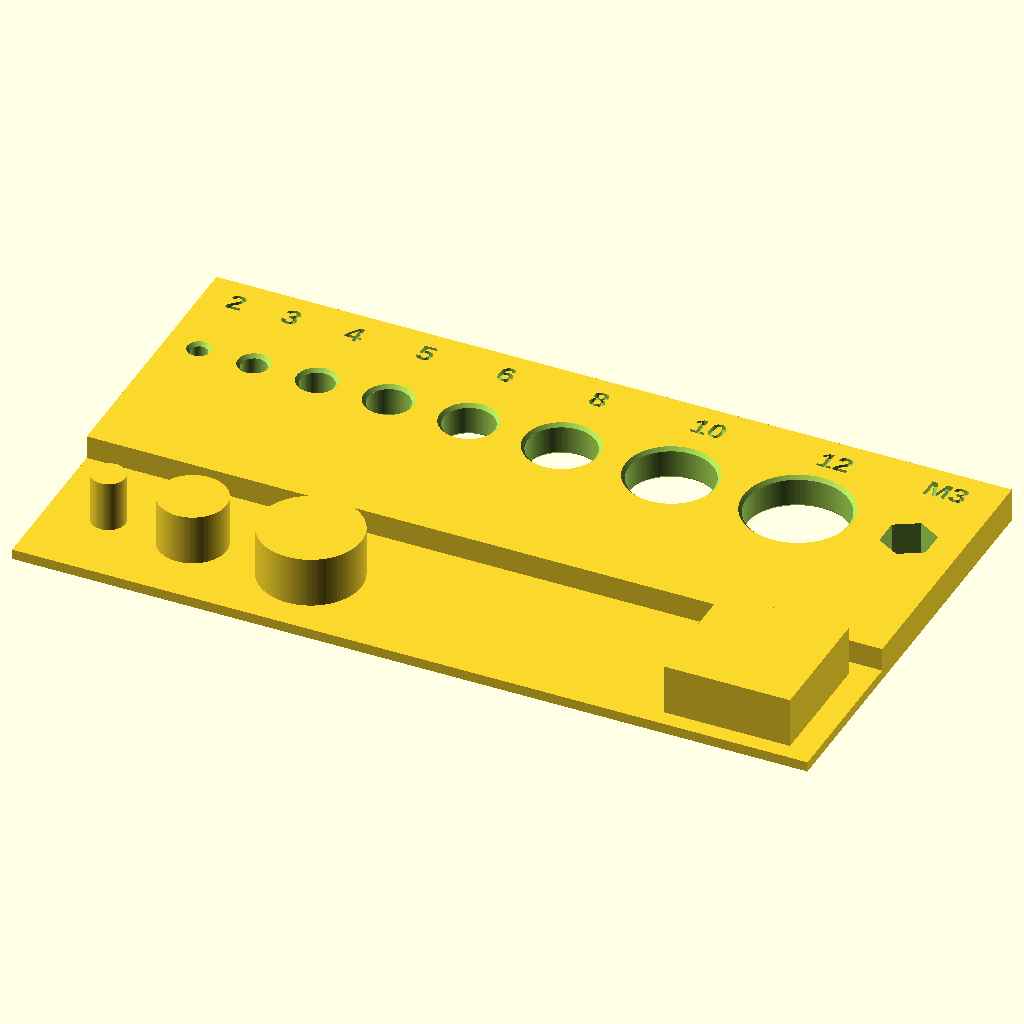
Cell 1: rendered with the file's own defaults.
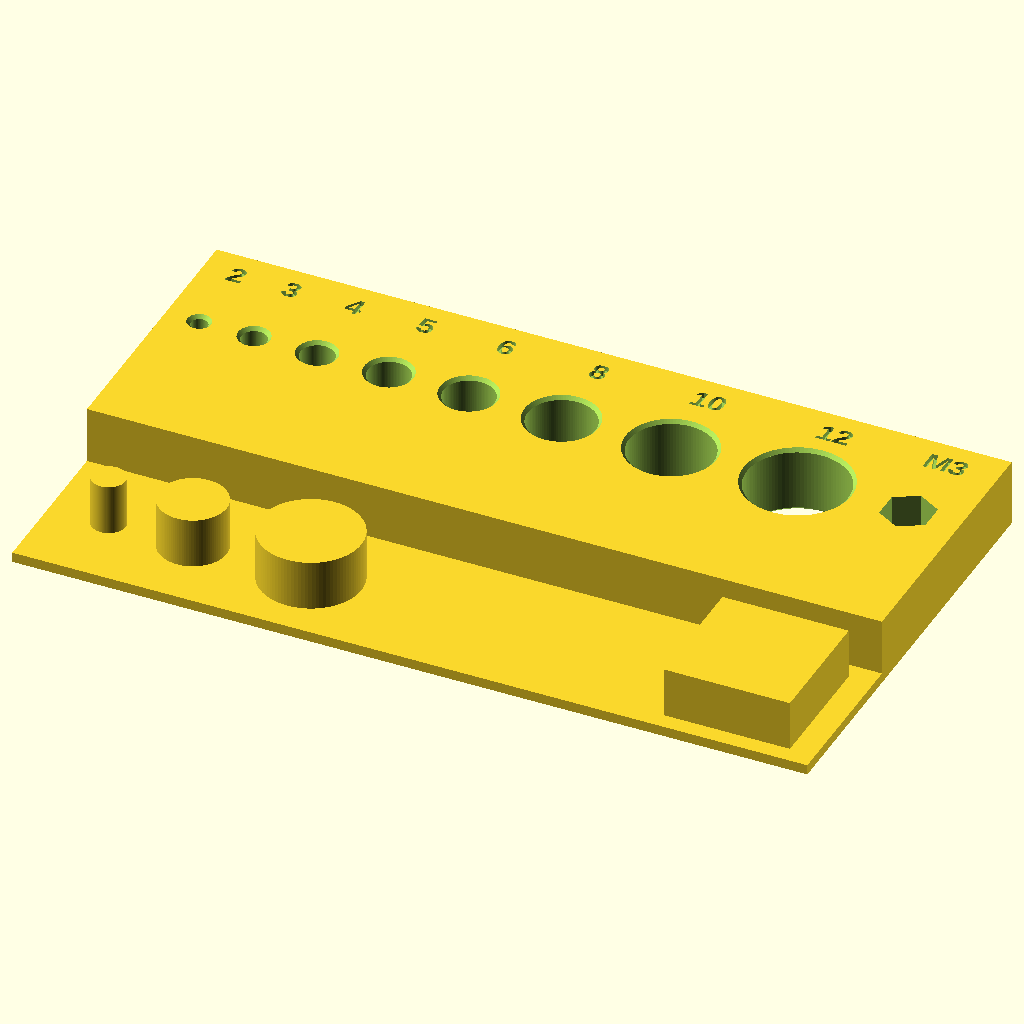
Cell 2: the same model with spessore = 8.
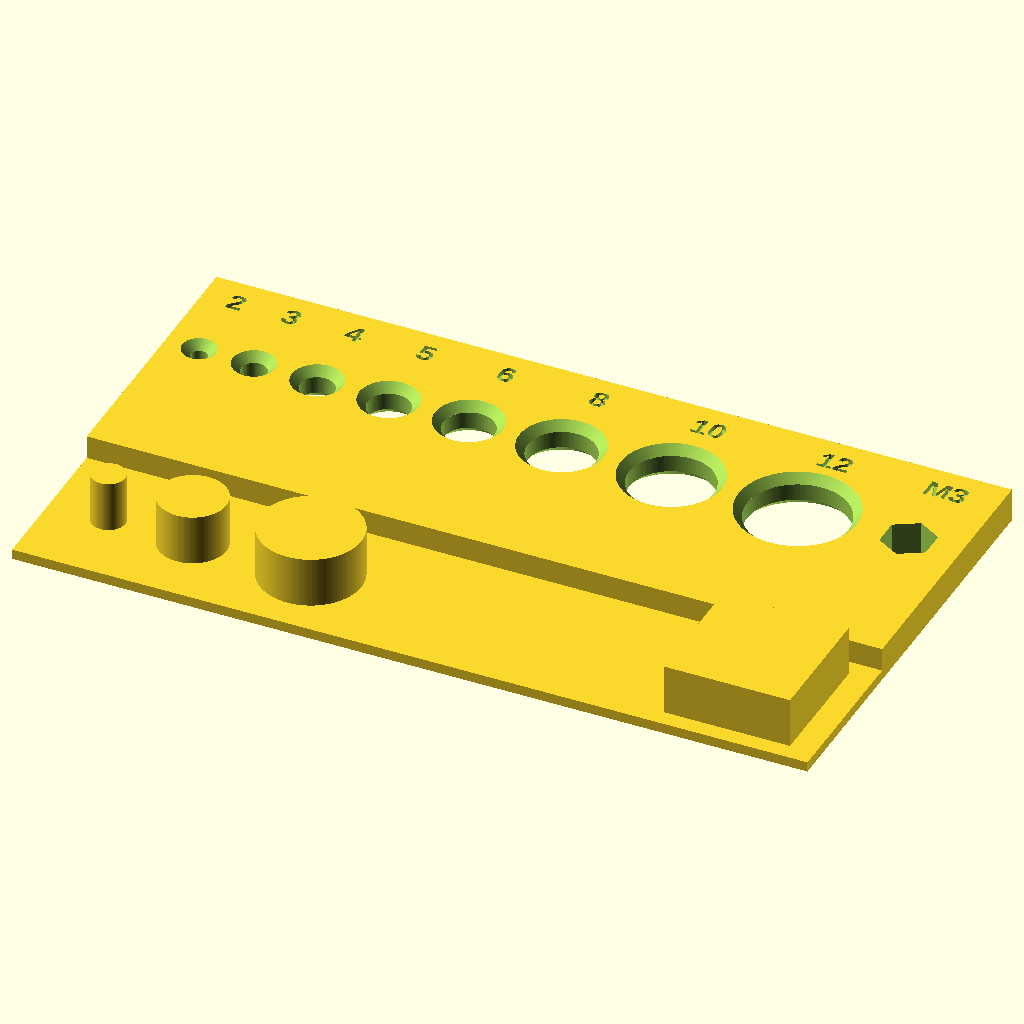
Cell 3: the same model with smusso = 1.
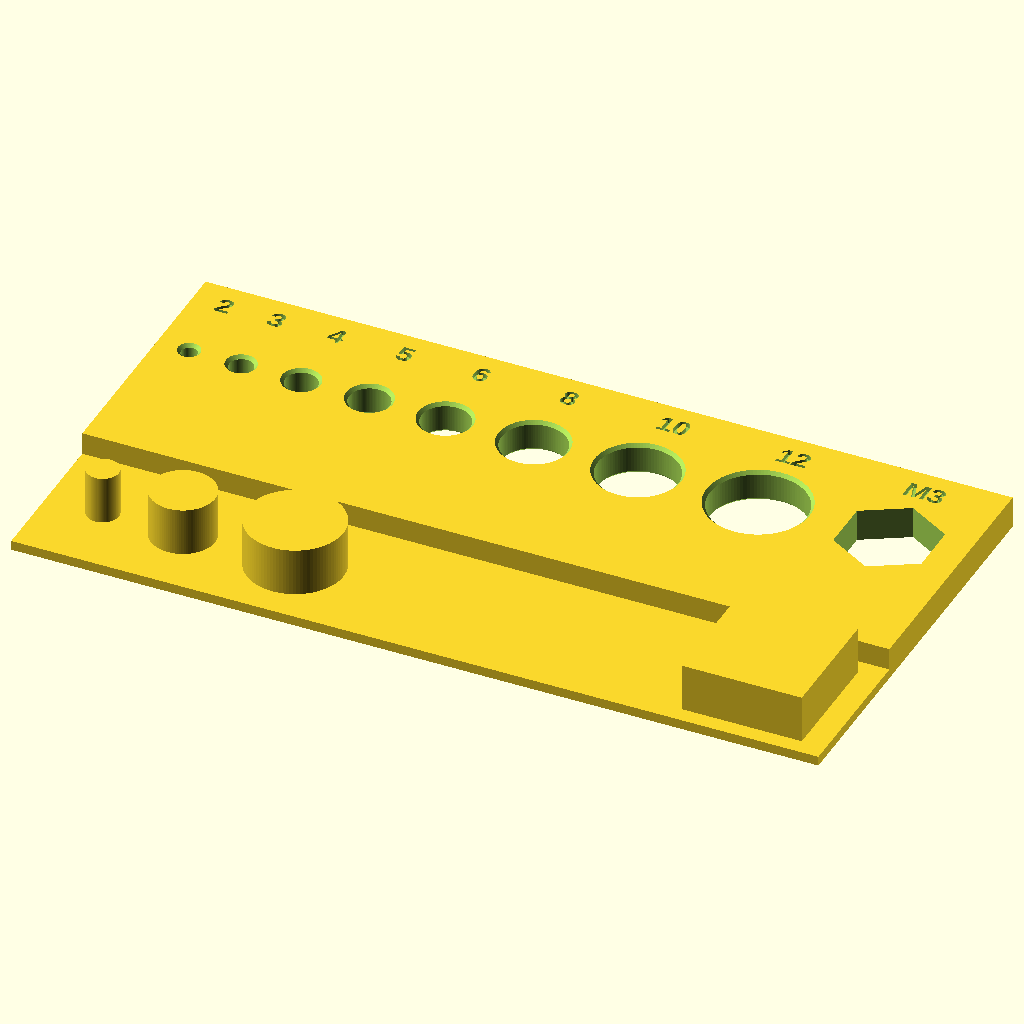
Cell 4: the same model with chiave_m3 = 11.
All cells are drawn from the same view direction (rotation 55°, 0°, 25°, orthographic, colour scheme Cornfield), but the view is re-fitted for each cell, so position and scale can differ between cells as well as the parameter.
The OpenSCAD source (CALIBRATION/scad/03_fori_diametri.scad):
// =====================================================================
// 03 - TEST DIAMETRI (fori e cilindri esterni)
// =====================================================================
// Fila dietro: FORI da 2 a 12 mm + sede esagonale per dado M3.
// Fila davanti: CILINDRI esterni da 4, 8, 12 mm + quadrato 15x15.
//
// Misura col calibro (fori piccoli: prova con le punte da trapano).
// In Cura:
//  - fori troppo piccoli   -> "Hole Horizontal Expansion" (+ media errore/2)
//  - esterni troppo grandi -> "Horizontal Expansion"      (- media errore/2)
//  - se sono sbagliati di una % costante su tutto (es. 1%) -> e' il flusso
//    o lo shrink, NON gli steps X/Y (cinghie GT2 = precise).
// Esempio: foro 10 misura 9.80 -> errore 0.20 sul diametro -> +0.10 di
// Hole Horizontal Expansion.
// =====================================================================

/* [Piastra] */
spessore = 4;   // [3:0.5:8]
smusso   = 0.4; // [0:0.1:1]
// Chiave del dado M3 (5.5 nominale) senza gioco: il gioco lo dice il test
chiave_m3 = 5.5;

/* [Hidden] */
$fn = 96;
fori     = [2, 3, 4, 5, 6, 8, 10, 12];
cilindri = [4, 8, 12];
lato_q   = 15;
h_cil    = 6;
spazio   = 4;
bordo    = 3;
font     = "Liberation Sans:style=Bold";
incisione = 0.6;

// somma dei primi n elementi di un vettore
function somma(v, n) = n <= 0 ? 0 : v[n-1] + somma(v, n-1);
// centro x dell'i-esimo foro
function cx(v, i) = bordo + somma(v, i) + i*spazio + v[i]/2;

lung_fori = bordo*2 + somma(fori, len(fori)) + (len(fori))*spazio + chiave_m3/cos(30);
larghezza = lung_fori;
riga_fori_y = 20;          // centro dei fori
profondita  = riga_fori_y + 12/2 + 7;

module foro(d) {
    translate([0,0,-0.01]) cylinder(d = d, h = spessore + 0.02);
    translate([0,0,-0.01]) cylinder(d1 = d + 2*smusso, d2 = d, h = smusso + 0.01);
    translate([0,0,spessore - smusso]) cylinder(d1 = d, d2 = d + 2*smusso, h = smusso + 0.01);
}

module etichetta(t, x, y) {
    translate([x, y, spessore - incisione])
        linear_extrude(incisione + 0.01)
            text(t, size = 2.6, font = font, halign = "center", valign = "center");
}

difference() {
    cube([larghezza, profondita, spessore]);
    for (i = [0 : len(fori)-1]) {
        translate([cx(fori, i), riga_fori_y, 0]) foro(fori[i]);
        etichetta(str(fori[i]), cx(fori, i), riga_fori_y + 12/2 + 3.5);
    }
    // sede esagonale M3 (misurata tra le facce piane)
    x_hex = bordo + somma(fori, len(fori)) + len(fori)*spazio + chiave_m3/cos(30)/2;
    translate([x_hex, riga_fori_y, -0.01])
        rotate([0,0,30]) cylinder(d = chiave_m3/cos(30), h = spessore + 0.02, $fn = 6);
    etichetta("M3", x_hex, riga_fori_y + 12/2 + 3.5);
}

// cilindri esterni e quadrato, davanti alla piastra
translate([0, -lato_q - 4, 0]) {
    cube([larghezza, lato_q + 4, 1.2]);   // basetta
    for (i = [0 : len(cilindri)-1])
        translate([cx(cilindri, i) + 2, (lato_q + 4)/2, 1.2]) cylinder(d = cilindri[i], h = h_cil);
    translate([larghezza - bordo - lato_q, 2, 1.2]) cube([lato_q, lato_q, h_cil]);
}
Customizer parameters (derived from the source; name, type, default, range or options):
spessore: number, default 4, range 3 to 8, step 0.5
smusso: number, default 0.4, range 0 to 1, step 0.1
chiave_m3: number, default 5.5
